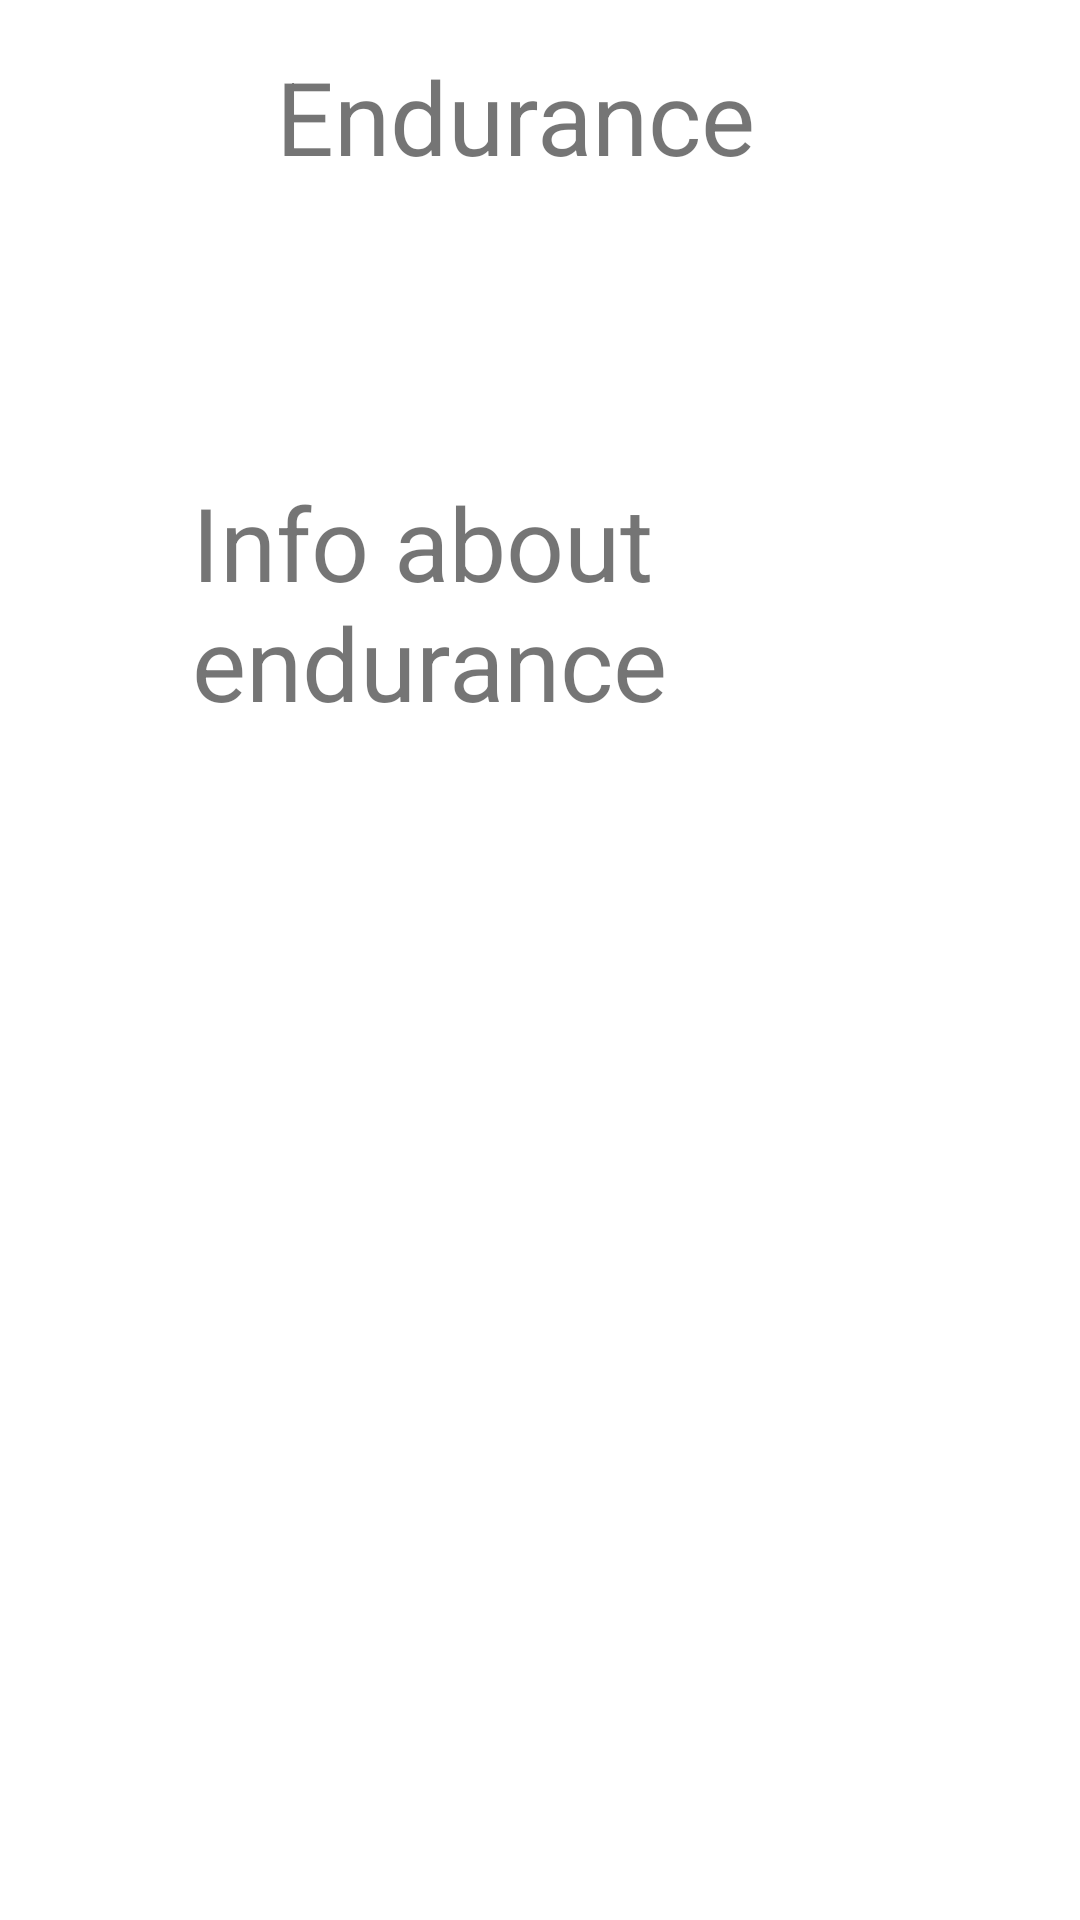

Produce the Android XML layout that renders to this screen, including the resource entries it uses.
<!-- AndroidManifest.xml: application theme Theme.FitnessApp -->
<!-- res/layout/activity_endurance.xml -->
<?xml version="1.0" encoding="utf-8"?>
<androidx.constraintlayout.widget.ConstraintLayout xmlns:android="http://schemas.android.com/apk/res/android"
    xmlns:app="http://schemas.android.com/apk/res-auto"
    xmlns:tools="http://schemas.android.com/tools"
    android:layout_width="match_parent"
    android:layout_height="match_parent"
    tools:context=".ActivityClasses.Endurance">

    <TextView
        android:id="@+id/the_4th_title"
        android:layout_width="232dp"
        android:layout_height="58dp"
        android:layout_marginStart="92dp"
        android:layout_marginTop="16dp"
        android:text="Endurance"
        android:textSize="34sp"
        app:layout_constraintStart_toStartOf="parent"
        app:layout_constraintTop_toTopOf="parent" />

    <TextView
        android:id="@+id/more_info_endurance"
        android:layout_width="277dp"
        android:layout_height="118dp"
        android:layout_marginStart="64dp"
        android:layout_marginTop="84dp"
        android:text="Info about endurance"
        android:textSize="34sp"
        app:layout_constraintStart_toStartOf="parent"
        app:layout_constraintTop_toBottomOf="@+id/the_4th_title" />

    <Button
        android:id="@+id/backButton4"
        android:layout_width="wrap_content"
        android:layout_height="wrap_content"
        android:layout_marginStart="300dp"
        android:layout_marginTop="664dp"
        android:text="back"
        app:layout_constraintStart_toStartOf="parent"
        app:layout_constraintTop_toTopOf="parent" />
</androidx.constraintlayout.widget.ConstraintLayout>
<!-- resources referenced by this layout -->
<resources>
  <style name="Theme.FitnessApp" parent="Theme.MaterialComponents.DayNight.DarkActionBar">
          
          <item name="colorPrimary">@color/purple_500</item>
          <item name="colorPrimaryVariant">@color/purple_700</item>
          <item name="colorOnPrimary">@color/white</item>
          
          <item name="colorSecondary">@color/teal_200</item>
          <item name="colorSecondaryVariant">@color/teal_700</item>
          <item name="colorOnSecondary">@color/black</item>
          
          <item name="android:statusBarColor" tools:targetApi="l">?attr/colorPrimaryVariant</item>
          
          <item name="android:windowAnimationStyle">@null</item>
      </style>
  <!-- not gathered from this repository: default colours our renderer supplied (Android Studio template values) -->
  <color name="purple_500">#FF6200EE</color>
  <color name="purple_700">#FF3700B3</color>
  <color name="teal_200">#FF03DAC5</color>
  <color name="teal_700">#FF018786</color>
  <color name="black">#FF000000</color>
  <color name="white">#FFFFFFFF</color>
</resources>
